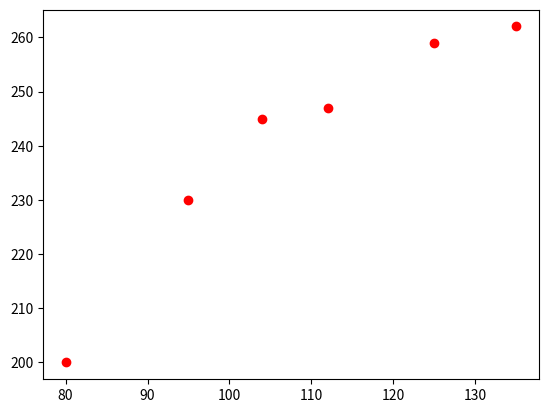

Write Python code to recreate this figure.
import  numpy as np
import matplotlib.pyplot as plt
import itertools

data = np.array(
    [
        [80,200],
        [95,230],
        [104,245],
        [112,247],
        [125,259],
        [135,262]
    ]
)

X = data[:,0]
Y = data[:,1]
# 绘制图形
plt.scatter(X,Y,c="red")
plt.show()

com_lists = list(itertools.combinations(data,2))
# 强制转换为list
print(com_lists)
print(len(com_lists))
# 建立两个容器，存m,b;
ms = []
bs = []
for comlist in com_lists:
    x1,y1 = comlist[0]
    x2,y2 = comlist[1]
    # 因有下列等式成立
    # y1 = m * x1 + b
    # y2 = m * x2 + b
    #所以
    m = (y2-y1) / (x2-x1)
    b = y1 - m * x1
    # or b = y2 - m * x2
    ms.append(m)
    bs.append(b)
m,b = np.mean(ms),np.mean(bs)
print(ms,bs)
print(m,b)

print("=================")

x = 140
predict_fx =m * x + b
print(f"140:{predict_fx}")


losses = []
for x,y in data:
    predict = m * x + b
    loss = (y-predict)**2
    losses.append(loss)
print(losses)
print(np.mean(losses))
# 平均损失值：70.89464479297973


print("+++++++++++++++")

